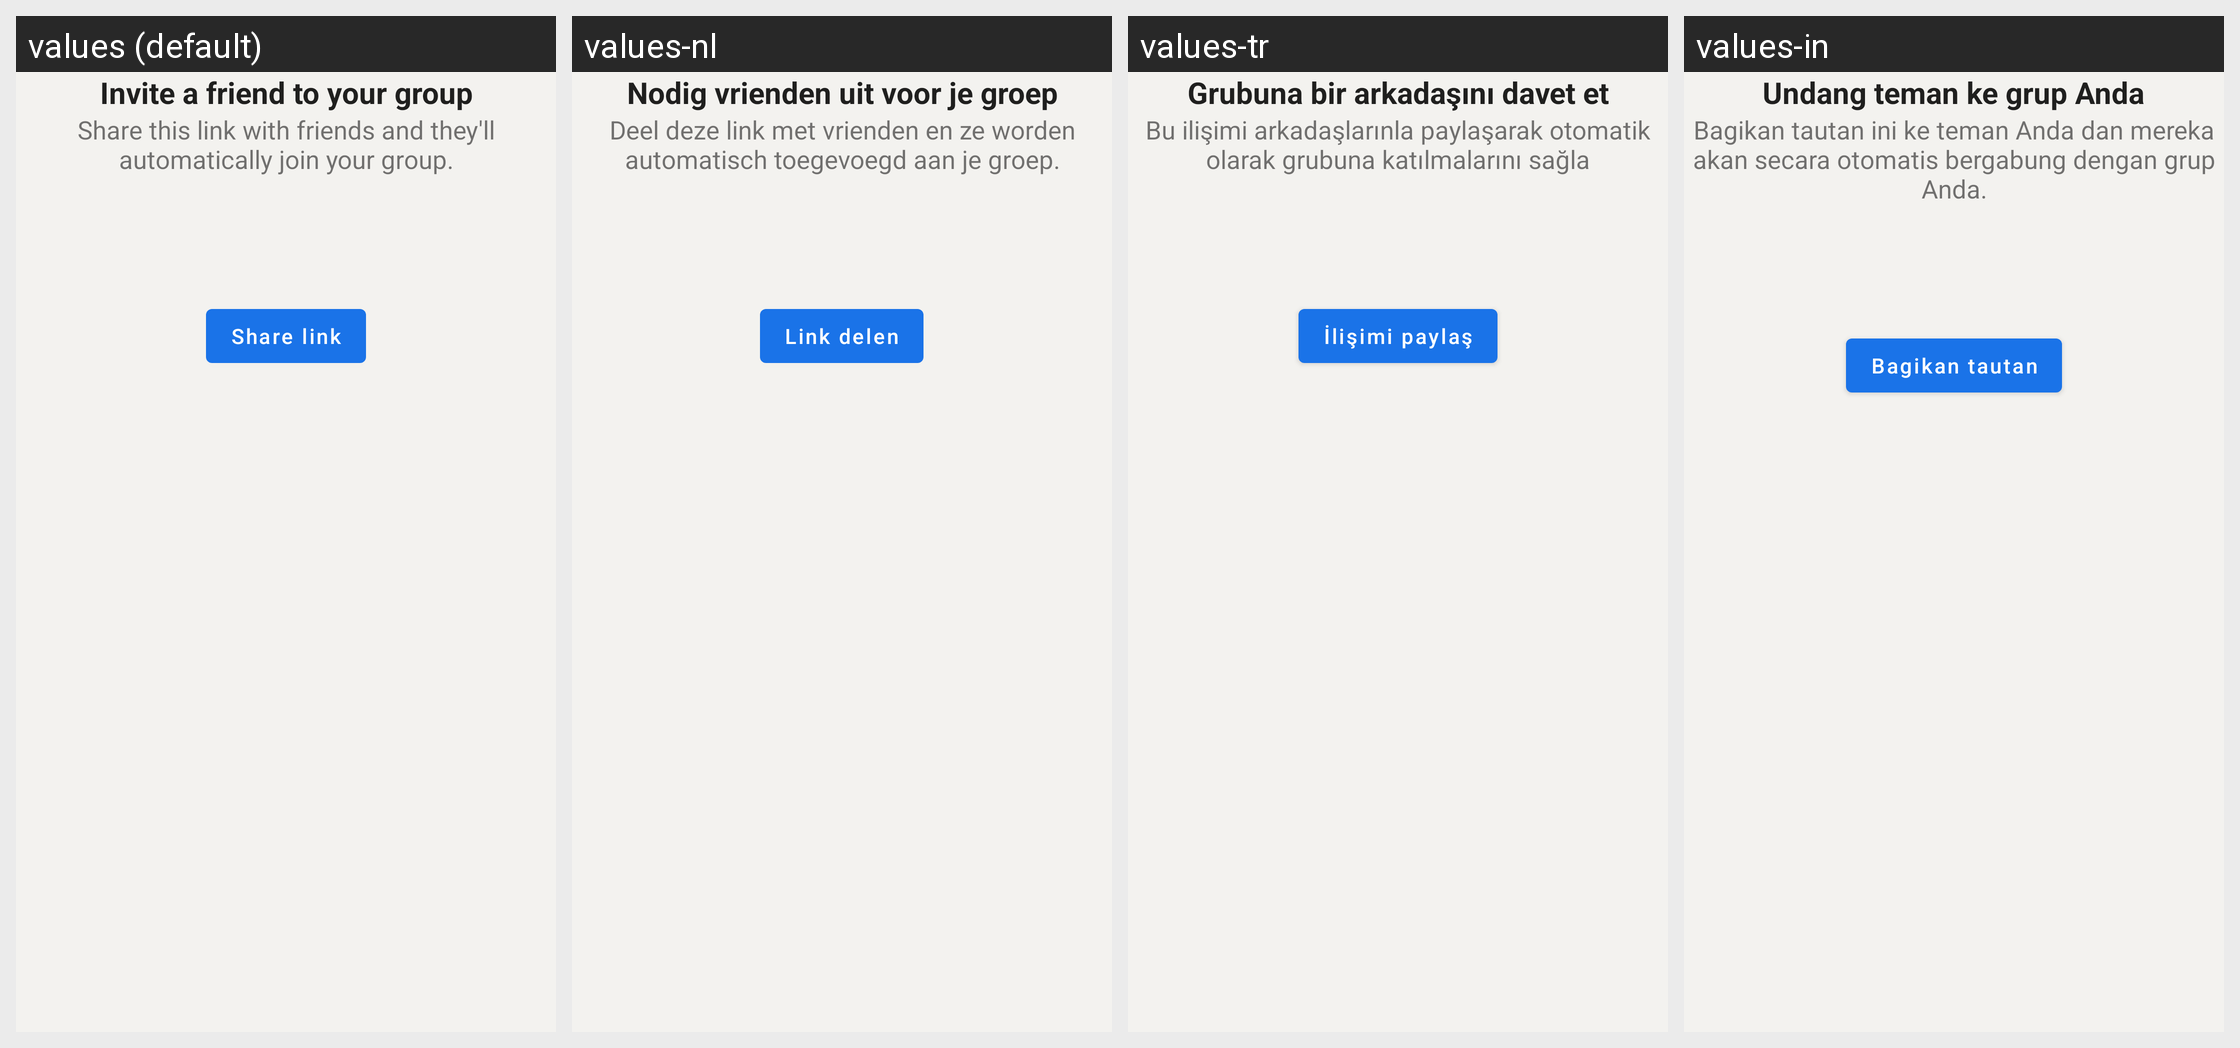

For this localized Android screen grid, give each drawn string resource with its value in every locale shown.
Android screen res/layout/layout_group_zero_zone.xml rendered under 4 locales, left to right: values (default), values-nl, values-tr, values-in. Device: Nexus 5 (rendered at 1080×1920; each locale shown at half size, 540×960, under a caption strip naming it); theme AppTheme.
Other locales in the repository, not shown: values-ar, values-bg, values-cs, values-de, values-el, values-es, values-fa, values-fr, values-hi, values-id, values-pl, values-pt, values-pt-rBR, values-ru.
Strings drawn on this screen, with the default value and each locale's value (text and hints the layout hard-codes, and strings that could not be matched under every locale, appear in the picture but are not listed):

invite_group_zero_zone_title
  values: Invite a friend to your group
  values-nl: Nodig vrienden uit voor je groep
  values-tr: Grubuna bir arkadaşını davet et
  values-in: Undang teman ke grup Anda

invite_group_zero_zone_details
  values: Share this link with friends and they'll automatically join your group.
  values-nl: Deel deze link met vrienden en ze worden automatisch toegevoegd aan je groep.
  values-tr: Bu ilişimi arkadaşlarınla paylaşarak otomatik olarak grubuna katılmalarını sağla
  values-in: Bagikan tautan ini ke teman Anda dan mereka akan secara otomatis bergabung dengan grup Anda.

share_link
  values: Share link
  values-nl: Link delen
  values-tr: İlişimi paylaş
  values-in: Bagikan tautan
